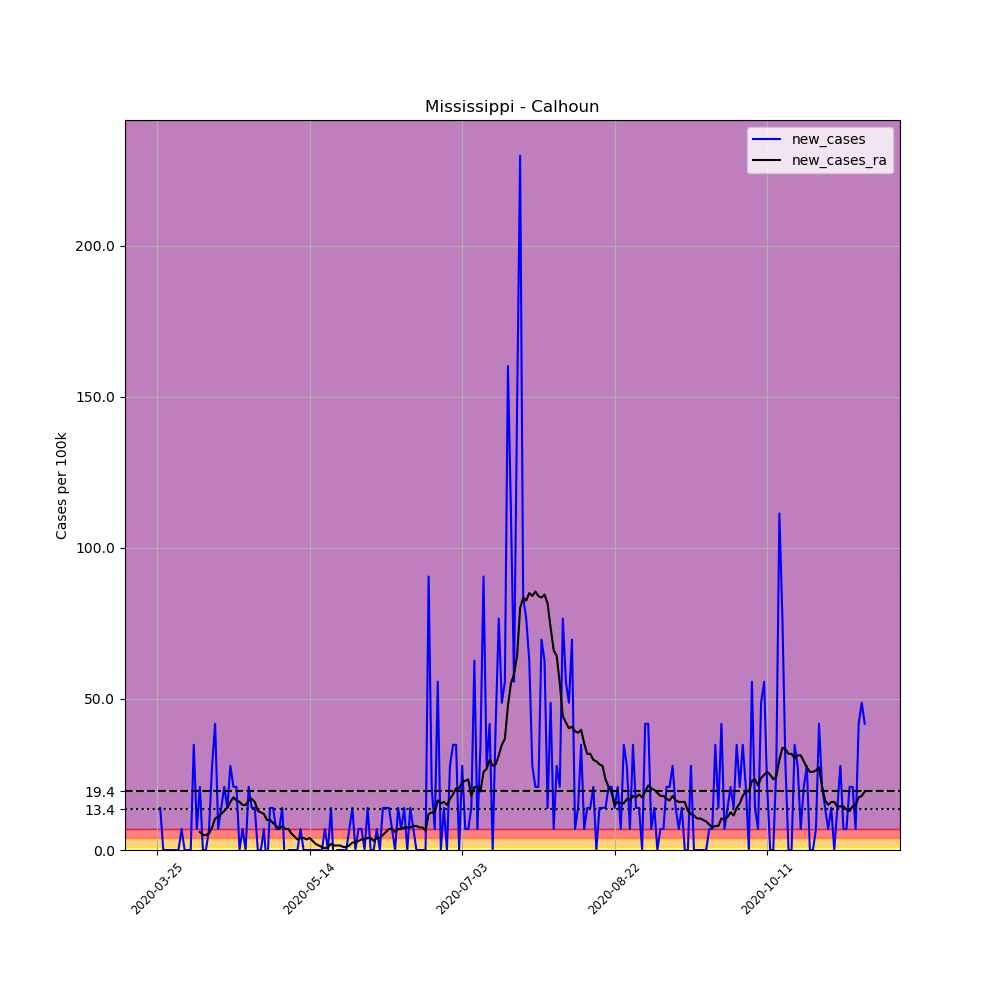

The data file committed next to this chart (first rows):
, date, county, state, fips, cases, deaths, COUNTY, STNAME, CTYNAME, POPESTIMATE2019, per_100k, new_cases, new_cases_ra
334746, 2020-03-25, Calhoun, Mississippi, 28013, 1, 0, 13, Mississippi, Calhoun, 14361, 6.963, , 
334747, 2020-03-26, Calhoun, Mississippi, 28013, 3, 0, 13, Mississippi, Calhoun, 14361, 20.89, 13.93, 
334748, 2020-03-27, Calhoun, Mississippi, 28013, 3, 0, 13, Mississippi, Calhoun, 14361, 20.89, 0.0, 
334749, 2020-03-28, Calhoun, Mississippi, 28013, 3, 0, 13, Mississippi, Calhoun, 14361, 20.89, 0.0, 
334750, 2020-03-29, Calhoun, Mississippi, 28013, 3, 0, 13, Mississippi, Calhoun, 14361, 20.89, 0.0, 
334751, 2020-03-30, Calhoun, Mississippi, 28013, 3, 0, 13, Mississippi, Calhoun, 14361, 20.89, 0.0, 
334752, 2020-03-31, Calhoun, Mississippi, 28013, 3, 0, 13, Mississippi, Calhoun, 14361, 20.89, 0.0, 
334753, 2020-04-01, Calhoun, Mississippi, 28013, 3, 0, 13, Mississippi, Calhoun, 14361, 20.89, 0.0, 
334754, 2020-04-02, Calhoun, Mississippi, 28013, 4, 0, 13, Mississippi, Calhoun, 14361, 27.85, 6.963, 
334755, 2020-04-03, Calhoun, Mississippi, 28013, 4, 0, 13, Mississippi, Calhoun, 14361, 27.85, 0.0, 
334756, 2020-04-04, Calhoun, Mississippi, 28013, 4, 0, 13, Mississippi, Calhoun, 14361, 27.85, 0.0, 
334757, 2020-04-05, Calhoun, Mississippi, 28013, 4, 0, 13, Mississippi, Calhoun, 14361, 27.85, 0.0, 
334758, 2020-04-06, Calhoun, Mississippi, 28013, 9, 0, 13, Mississippi, Calhoun, 14361, 62.67, 34.82, 
334759, 2020-04-07, Calhoun, Mississippi, 28013, 10, 0, 13, Mississippi, Calhoun, 14361, 69.63, 6.963, 
334760, 2020-04-08, Calhoun, Mississippi, 28013, 13, 0, 13, Mississippi, Calhoun, 14361, 90.52, 20.89, 5.969
334761, 2020-04-09, Calhoun, Mississippi, 28013, 13, 0, 13, Mississippi, Calhoun, 14361, 90.52, 0.0, 4.974
334762, 2020-04-10, Calhoun, Mississippi, 28013, 13, 0, 13, Mississippi, Calhoun, 14361, 90.52, 0.0, 4.974
334763, 2020-04-11, Calhoun, Mississippi, 28013, 14, 0, 13, Mississippi, Calhoun, 14361, 97.49, 6.963, 5.471
334764, 2020-04-12, Calhoun, Mississippi, 28013, 18, 0, 13, Mississippi, Calhoun, 14361, 125.3, 27.85, 7.461
334765, 2020-04-13, Calhoun, Mississippi, 28013, 24, 0, 13, Mississippi, Calhoun, 14361, 167.1, 41.78, 10.44
334766, 2020-04-14, Calhoun, Mississippi, 28013, 25, 1, 13, Mississippi, Calhoun, 14361, 174.1, 6.963, 10.94
334767, 2020-04-15, Calhoun, Mississippi, 28013, 27, 2, 13, Mississippi, Calhoun, 14361, 188, 13.93, 11.94
334768, 2020-04-16, Calhoun, Mississippi, 28013, 30, 2, 13, Mississippi, Calhoun, 14361, 208.9, 20.89, 12.93
334769, 2020-04-17, Calhoun, Mississippi, 28013, 32, 2, 13, Mississippi, Calhoun, 14361, 222.8, 13.93, 13.93
334770, 2020-04-18, Calhoun, Mississippi, 28013, 36, 2, 13, Mississippi, Calhoun, 14361, 250.7, 27.85, 15.92
334771, 2020-04-19, Calhoun, Mississippi, 28013, 39, 2, 13, Mississippi, Calhoun, 14361, 271.6, 20.89, 17.41
334772, 2020-04-20, Calhoun, Mississippi, 28013, 42, 2, 13, Mississippi, Calhoun, 14361, 292.5, 20.89, 16.41
334773, 2020-04-21, Calhoun, Mississippi, 28013, 42, 2, 13, Mississippi, Calhoun, 14361, 292.5, 0.0, 15.92
334774, 2020-04-22, Calhoun, Mississippi, 28013, 43, 2, 13, Mississippi, Calhoun, 14361, 299.4, 6.963, 14.92
334775, 2020-04-23, Calhoun, Mississippi, 28013, 43, 2, 13, Mississippi, Calhoun, 14361, 299.4, 0.0, 14.92
334776, 2020-04-24, Calhoun, Mississippi, 28013, 46, 3, 13, Mississippi, Calhoun, 14361, 320.3, 20.89, 16.41
334777, 2020-04-25, Calhoun, Mississippi, 28013, 48, 3, 13, Mississippi, Calhoun, 14361, 334.2, 13.93, 16.91
334778, 2020-04-26, Calhoun, Mississippi, 28013, 50, 3, 13, Mississippi, Calhoun, 14361, 348.2, 13.93, 15.92
334779, 2020-04-27, Calhoun, Mississippi, 28013, 50, 3, 13, Mississippi, Calhoun, 14361, 348.2, 0.0, 12.93
334780, 2020-04-28, Calhoun, Mississippi, 28013, 50, 3, 13, Mississippi, Calhoun, 14361, 348.2, 0.0, 12.43
334781, 2020-04-29, Calhoun, Mississippi, 28013, 51, 3, 13, Mississippi, Calhoun, 14361, 355.1, 6.963, 11.94
334782, 2020-04-30, Calhoun, Mississippi, 28013, 50, 3, 13, Mississippi, Calhoun, 14361, 348.2, -6.963, 9.948
334783, 2020-05-01, Calhoun, Mississippi, 28013, 52, 3, 13, Mississippi, Calhoun, 14361, 362.1, 13.93, 9.948
334784, 2020-05-02, Calhoun, Mississippi, 28013, 54, 3, 13, Mississippi, Calhoun, 14361, 376, 13.93, 8.953
334785, 2020-05-03, Calhoun, Mississippi, 28013, 55, 4, 13, Mississippi, Calhoun, 14361, 383, 6.963, 7.958
334786, 2020-05-04, Calhoun, Mississippi, 28013, 56, 4, 13, Mississippi, Calhoun, 14361, 389.9, 6.963, 6.963
334787, 2020-05-05, Calhoun, Mississippi, 28013, 58, 4, 13, Mississippi, Calhoun, 14361, 403.9, 13.93, 7.958
334788, 2020-05-06, Calhoun, Mississippi, 28013, 57, 4, 13, Mississippi, Calhoun, 14361, 396.9, -6.963, 6.963
334789, 2020-05-07, Calhoun, Mississippi, 28013, 57, 4, 13, Mississippi, Calhoun, 14361, 396.9, 0.0, 6.963
334790, 2020-05-08, Calhoun, Mississippi, 28013, 57, 4, 13, Mississippi, Calhoun, 14361, 396.9, 0.0, 5.471
334791, 2020-05-09, Calhoun, Mississippi, 28013, 57, 4, 13, Mississippi, Calhoun, 14361, 396.9, 0.0, 4.476
334792, 2020-05-10, Calhoun, Mississippi, 28013, 57, 4, 13, Mississippi, Calhoun, 14361, 396.9, 0.0, 3.482
334793, 2020-05-11, Calhoun, Mississippi, 28013, 58, 4, 13, Mississippi, Calhoun, 14361, 403.9, 6.963, 3.979
334794, 2020-05-12, Calhoun, Mississippi, 28013, 58, 4, 13, Mississippi, Calhoun, 14361, 403.9, 0.0, 3.979
334795, 2020-05-13, Calhoun, Mississippi, 28013, 58, 4, 13, Mississippi, Calhoun, 14361, 403.9, 0.0, 3.482
334796, 2020-05-14, Calhoun, Mississippi, 28013, 58, 4, 13, Mississippi, Calhoun, 14361, 403.9, 0.0, 3.979
334797, 2020-05-15, Calhoun, Mississippi, 28013, 58, 4, 13, Mississippi, Calhoun, 14361, 403.9, 0.0, 2.984
334798, 2020-05-16, Calhoun, Mississippi, 28013, 58, 4, 13, Mississippi, Calhoun, 14361, 403.9, 0.0, 1.99
334799, 2020-05-17, Calhoun, Mississippi, 28013, 58, 4, 13, Mississippi, Calhoun, 14361, 403.9, 0.0, 1.492
334800, 2020-05-18, Calhoun, Mississippi, 28013, 58, 4, 13, Mississippi, Calhoun, 14361, 403.9, 0.0, 0.9948
334801, 2020-05-19, Calhoun, Mississippi, 28013, 59, 4, 13, Mississippi, Calhoun, 14361, 410.8, 6.963, 0.4974
334802, 2020-05-20, Calhoun, Mississippi, 28013, 59, 4, 13, Mississippi, Calhoun, 14361, 410.8, 0.0, 0.9948
334803, 2020-05-21, Calhoun, Mississippi, 28013, 61, 4, 13, Mississippi, Calhoun, 14361, 424.8, 13.93, 1.99
334804, 2020-05-22, Calhoun, Mississippi, 28013, 60, 4, 13, Mississippi, Calhoun, 14361, 417.8, -6.963, 1.492
334805, 2020-05-23, Calhoun, Mississippi, 28013, 60, 4, 13, Mississippi, Calhoun, 14361, 417.8, 0.0, 1.492
... 173 more rows
